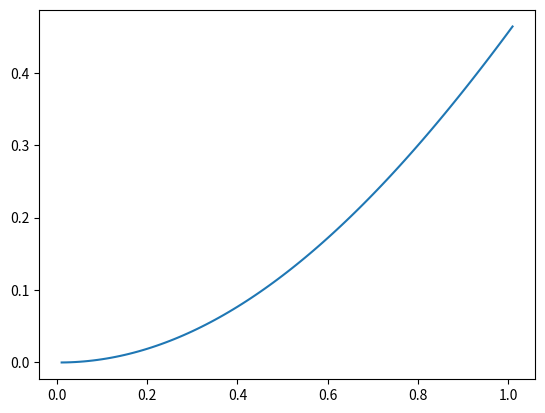

The script that saved this image:
import numpy as np
import matplotlib

import matplotlib.pyplot as plt

#initial value problem
#y'=sin(x)   y(0)=0

step = 0.01
a_start = 0
b_start = 1
x_start = 0
y_start = 0

num_step = (b_start-x_start)/step
i = 0

x_values = []
y_values = []

#calc sin(x)

x_i = x_start
y_i = y_start
while i <= num_step:
    y_i = y_i + step*np.sin(x_i)
    x_i = x_i + step
    i = i+1
    print(y_i, x_i)
    x_values.append(x_i)
    y_values.append(y_i)



plt.plot(x_values, y_values)
plt.show()
